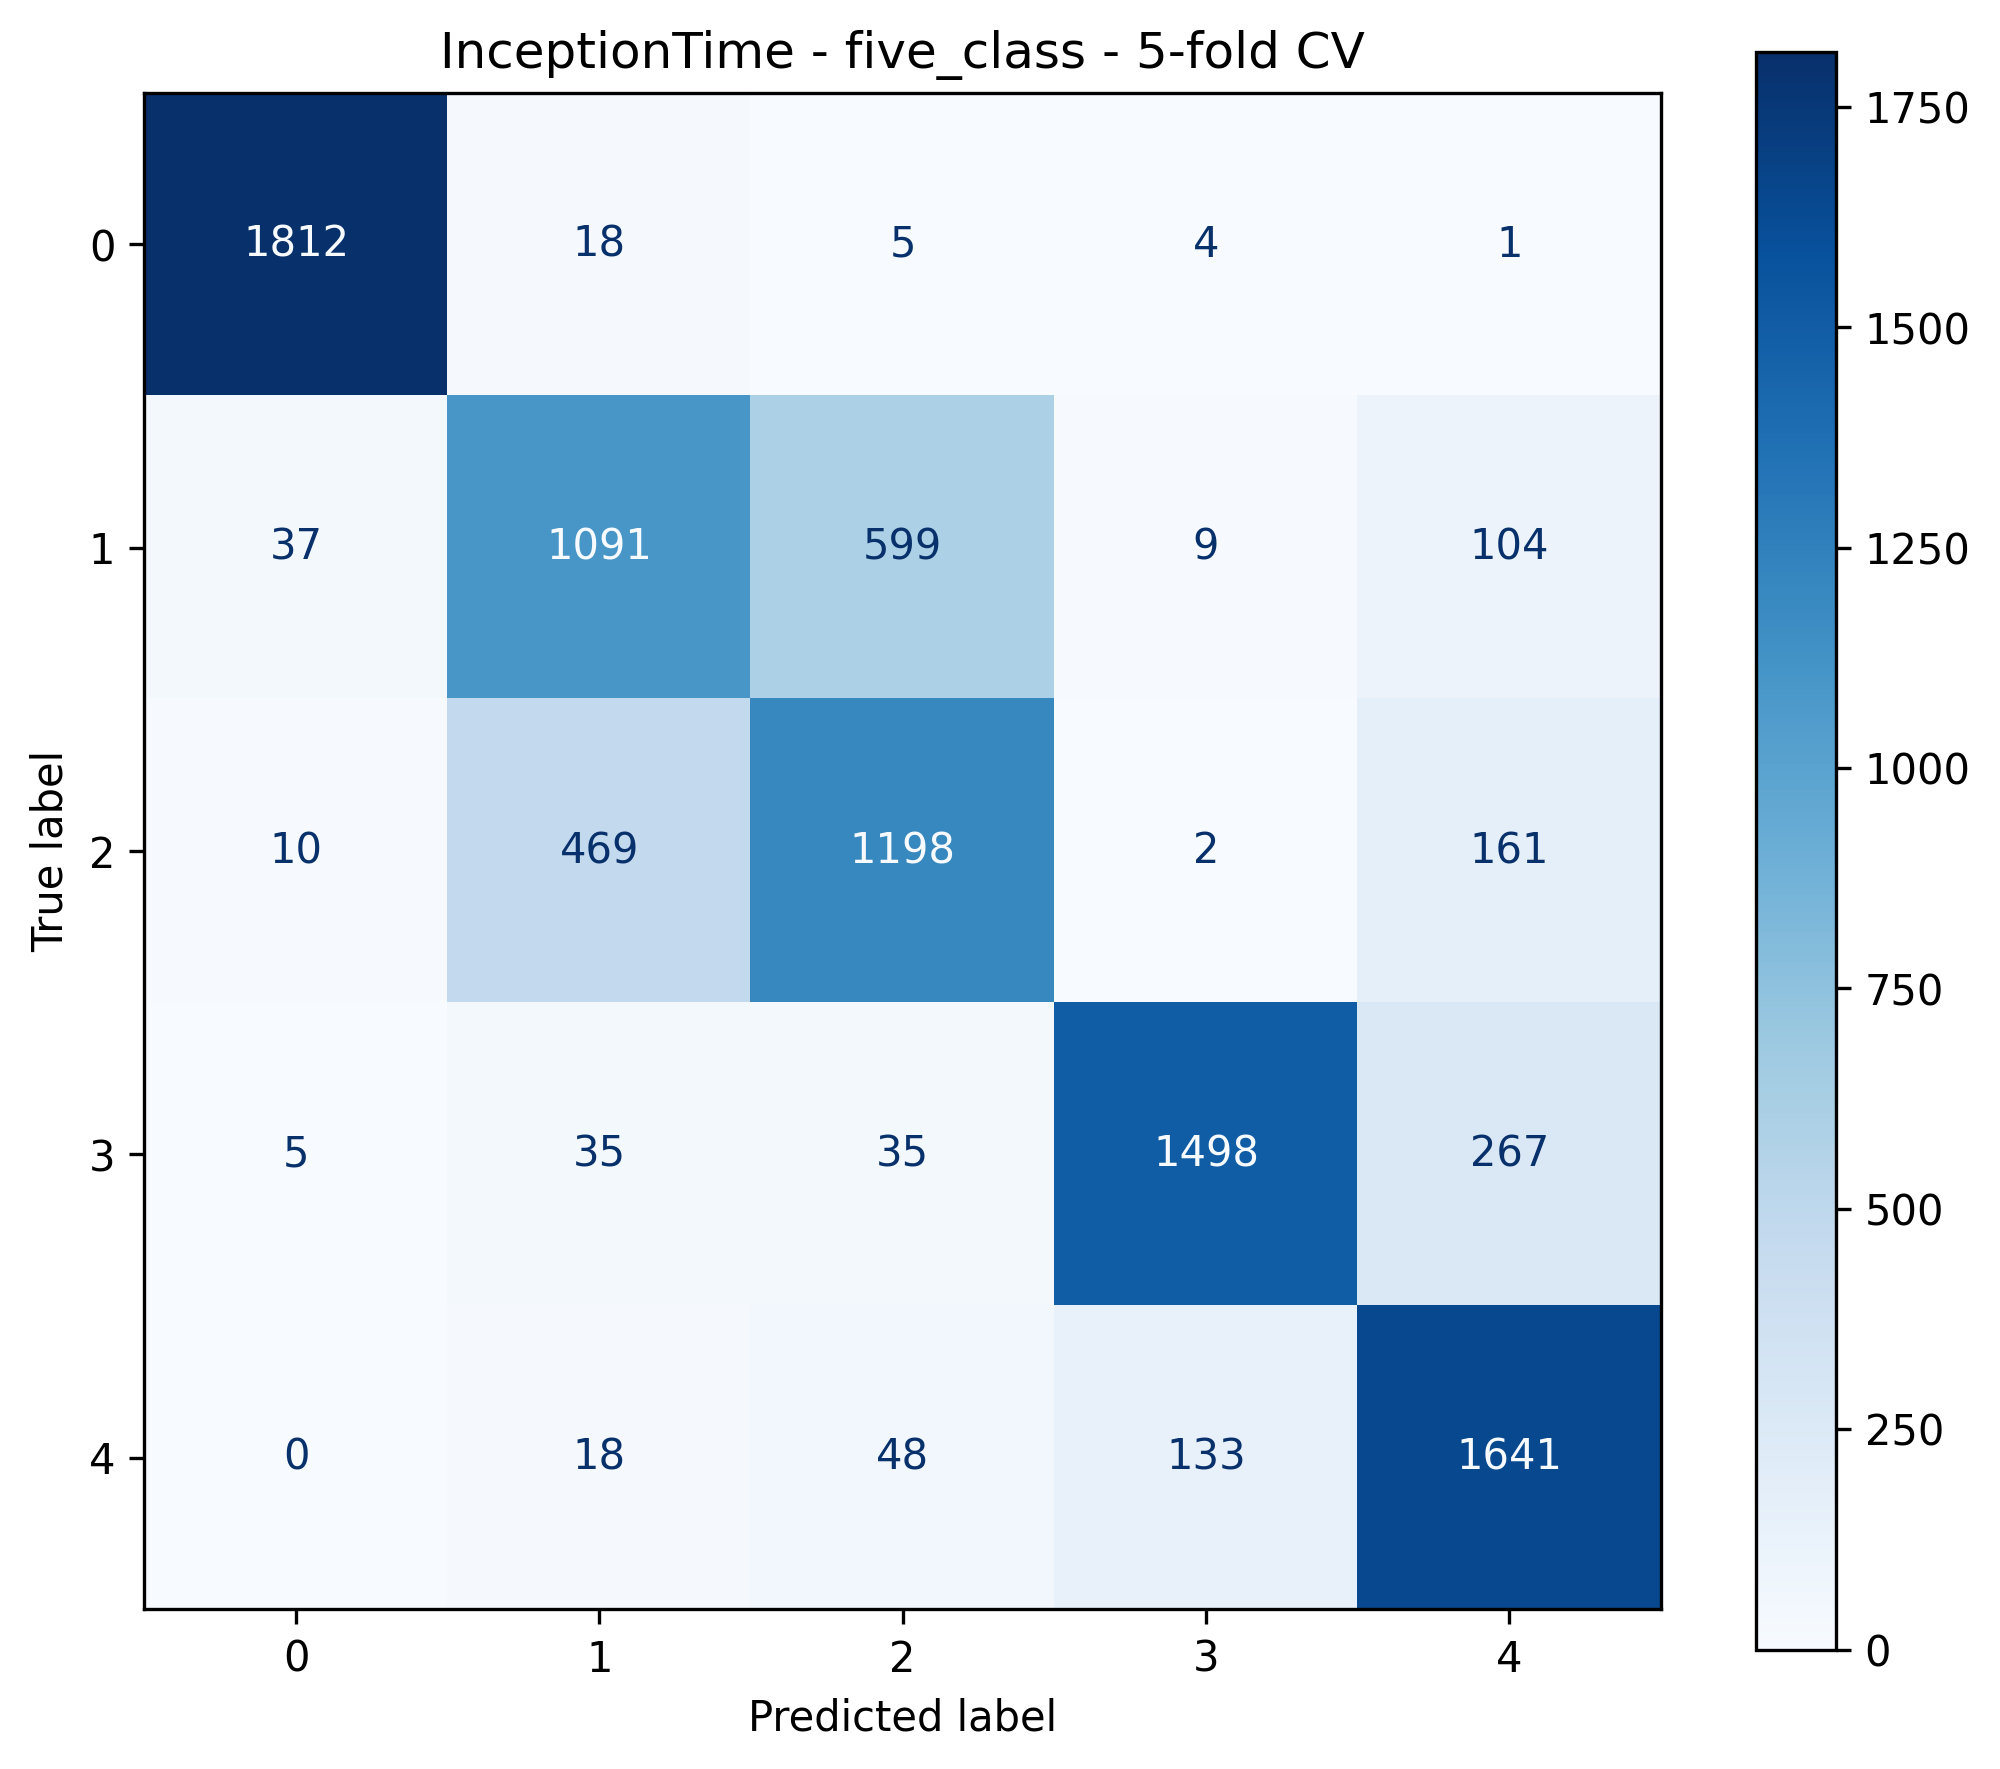

The data file committed next to this chart (first rows):
, Predicted_0, Predicted_1, Predicted_2, Predicted_3, Predicted_4
Actual_0, 1812, 18, 5, 4, 1
Actual_1, 37, 1091, 599, 9, 104
Actual_2, 10, 469, 1198, 2, 161
Actual_3, 5, 35, 35, 1498, 267
Actual_4, 0, 18, 48, 133, 1641
